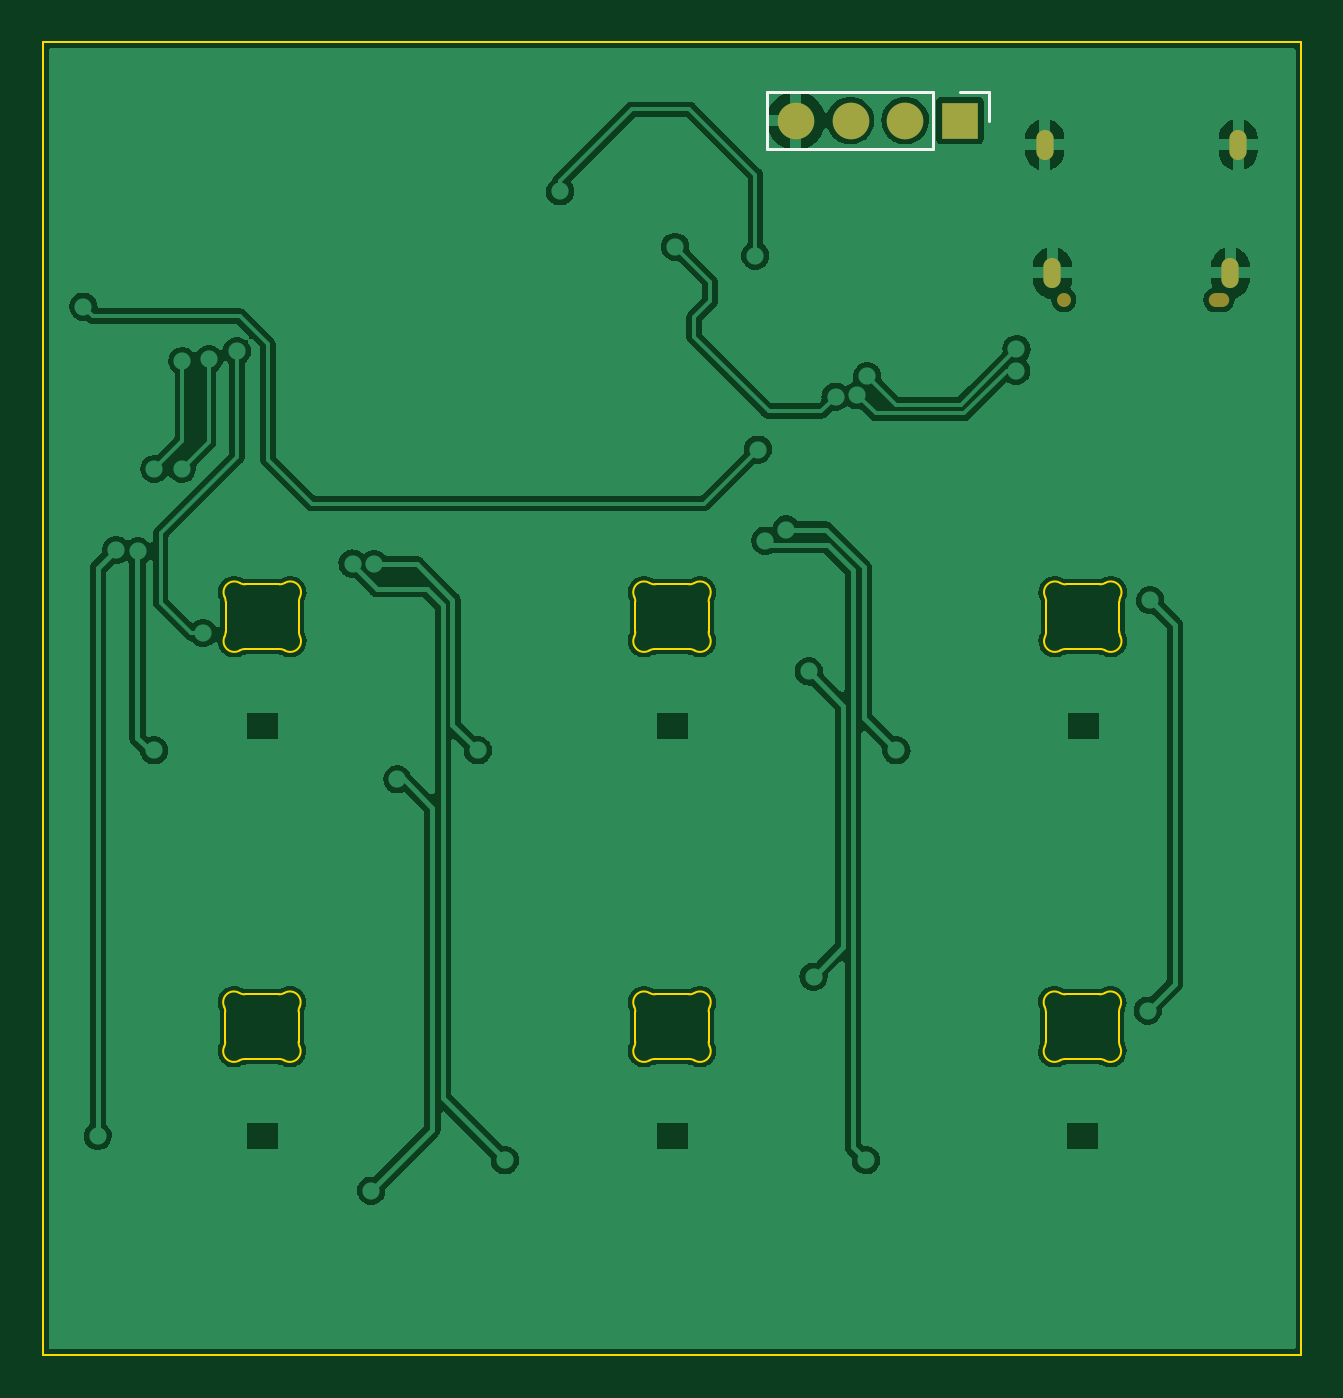
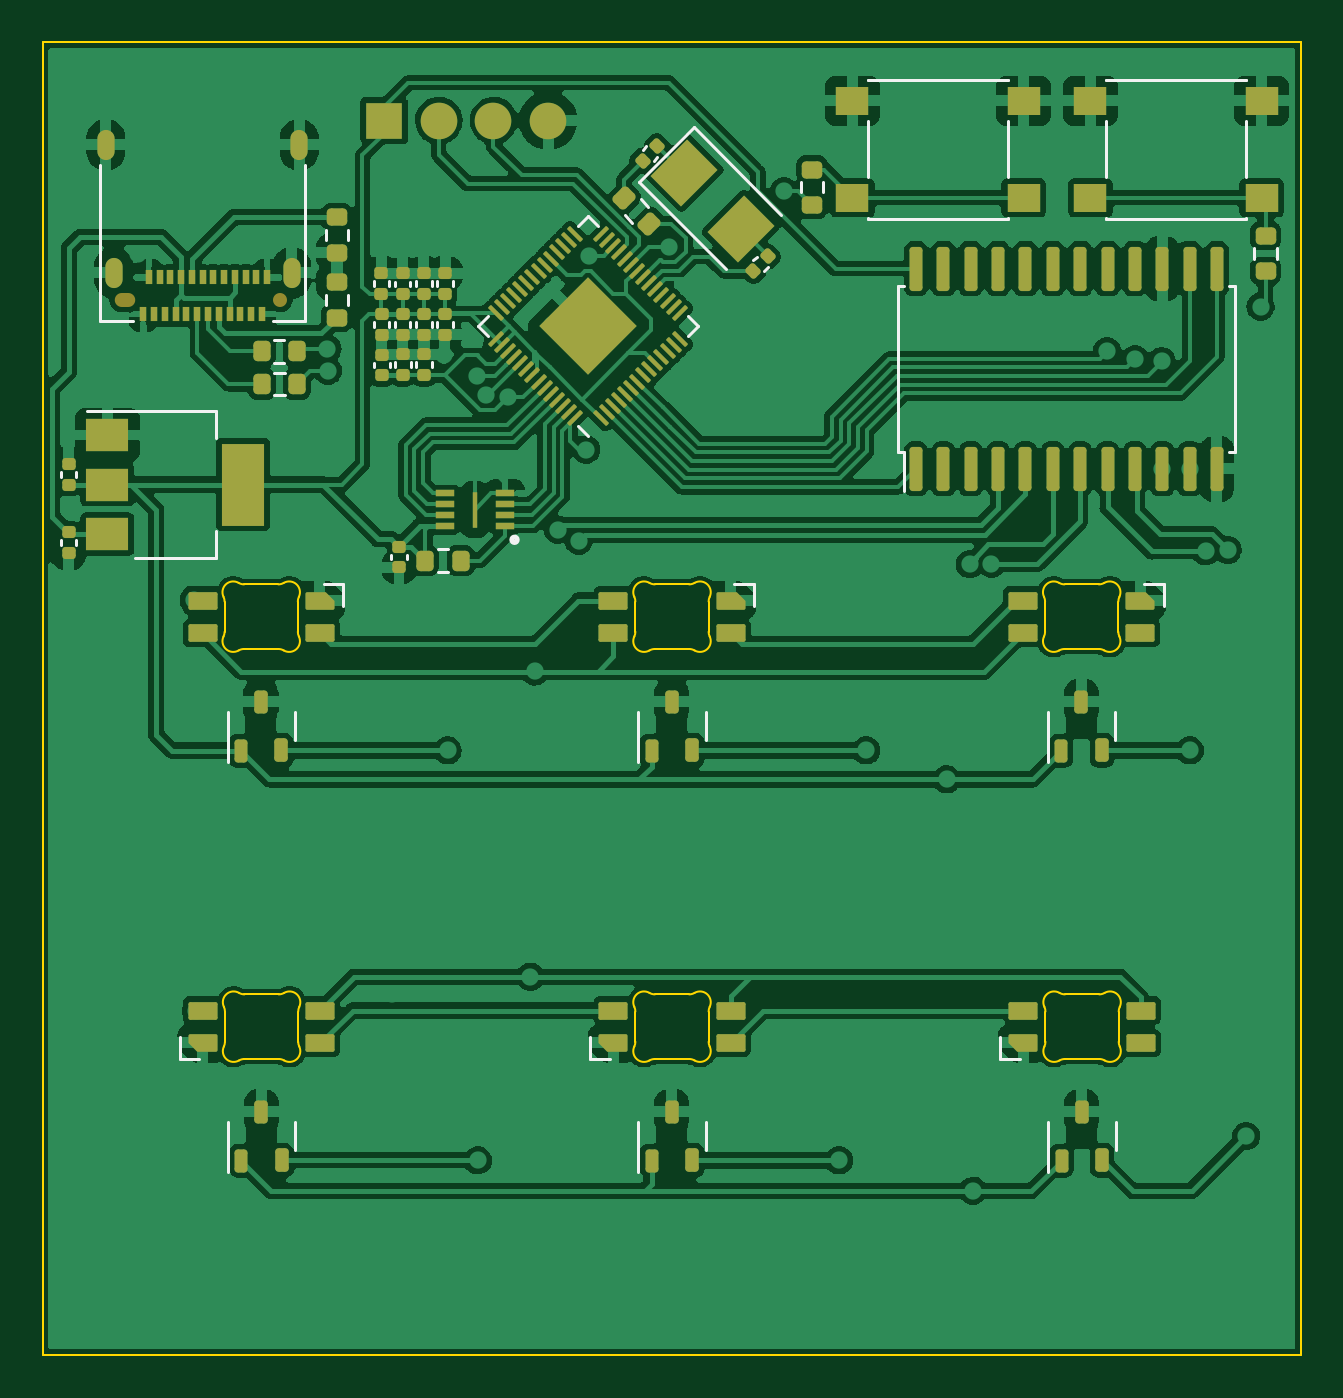
Circuit board: 9 layer files. Board 58.4 x 61.0 mm.
- bottom_copper: macropad-B_Cu.gbr (292461 bytes)
- bottom_mask: macropad-B_Mask.gbr (10543 bytes)
- paste: macropad-B_Paste.gbr (10249 bytes)
- bottom_silk: macropad-B_Silkscreen.gbr (7502 bytes)
- outline: macropad-Edge_Cuts.gbr (7741 bytes)
- top_copper: macropad-F_Cu.gbr (139752 bytes)
- top_mask: macropad-F_Mask.gbr (896 bytes)
- paste: macropad-F_Paste.gbr (451 bytes)
- top_silk: macropad-F_Silkscreen.gbr (793 bytes)

=== bottom_copper: macropad-B_Cu.gbr (292461 bytes, source omitted) ===
=== bottom_mask: macropad-B_Mask.gbr (10543 bytes, source omitted) ===
=== paste: macropad-B_Paste.gbr (10249 bytes, source omitted) ===
=== bottom_silk: macropad-B_Silkscreen.gbr (7502 bytes, source omitted) ===
=== outline: macropad-Edge_Cuts.gbr (7741 bytes, source omitted) ===
=== top_copper: macropad-F_Cu.gbr (139752 bytes, source omitted) ===
=== top_mask: macropad-F_Mask.gbr ===
%TF.GenerationSoftware,KiCad,Pcbnew,6.0.9*%
%TF.CreationDate,2023-01-02T19:50:32+01:00*%
%TF.ProjectId,macropad,6d616372-6f70-4616-942e-6b696361645f,rev?*%
%TF.SameCoordinates,Original*%
%TF.FileFunction,Soldermask,Top*%
%TF.FilePolarity,Negative*%
%FSLAX46Y46*%
G04 Gerber Fmt 4.6, Leading zero omitted, Abs format (unit mm)*
G04 Created by KiCad (PCBNEW 6.0.9) date 2023-01-02 19:50:32*
%MOMM*%
%LPD*%
G01*
G04 APERTURE LIST*
%ADD10R,1.700000X1.700000*%
%ADD11O,1.700000X1.700000*%
%ADD12O,0.950000X0.650000*%
%ADD13C,0.650000*%
%ADD14O,0.800000X1.400000*%
G04 APERTURE END LIST*
D10*
%TO.C,J1*%
X164258551Y-76090737D03*
D11*
X161718551Y-76090737D03*
X159178551Y-76090737D03*
X156638551Y-76090737D03*
%TD*%
D12*
%TO.C,J2*%
X176284217Y-84409247D03*
D13*
X169084217Y-84409247D03*
D14*
X177174217Y-77209247D03*
X168194217Y-77209247D03*
X168554217Y-83159247D03*
X176814217Y-83159247D03*
%TD*%
M02*

=== paste: macropad-F_Paste.gbr ===
%TF.GenerationSoftware,KiCad,Pcbnew,6.0.9*%
%TF.CreationDate,2023-01-02T19:50:32+01:00*%
%TF.ProjectId,macropad,6d616372-6f70-4616-942e-6b696361645f,rev?*%
%TF.SameCoordinates,Original*%
%TF.FileFunction,Paste,Top*%
%TF.FilePolarity,Positive*%
%FSLAX46Y46*%
G04 Gerber Fmt 4.6, Leading zero omitted, Abs format (unit mm)*
G04 Created by KiCad (PCBNEW 6.0.9) date 2023-01-02 19:50:32*
%MOMM*%
%LPD*%
G01*
G04 APERTURE LIST*
G04 APERTURE END LIST*
M02*

=== top_silk: macropad-F_Silkscreen.gbr ===
%TF.GenerationSoftware,KiCad,Pcbnew,6.0.9*%
%TF.CreationDate,2023-01-02T19:50:32+01:00*%
%TF.ProjectId,macropad,6d616372-6f70-4616-942e-6b696361645f,rev?*%
%TF.SameCoordinates,Original*%
%TF.FileFunction,Legend,Top*%
%TF.FilePolarity,Positive*%
%FSLAX46Y46*%
G04 Gerber Fmt 4.6, Leading zero omitted, Abs format (unit mm)*
G04 Created by KiCad (PCBNEW 6.0.9) date 2023-01-02 19:50:32*
%MOMM*%
%LPD*%
G01*
G04 APERTURE LIST*
%ADD10C,0.120000*%
G04 APERTURE END LIST*
D10*
%TO.C,J1*%
X162988551Y-77420737D02*
X155308551Y-77420737D01*
X164258551Y-74760737D02*
X165588551Y-74760737D01*
X155308551Y-74760737D02*
X155308551Y-77420737D01*
X162988551Y-74760737D02*
X162988551Y-77420737D01*
X165588551Y-74760737D02*
X165588551Y-76090737D01*
X162988551Y-74760737D02*
X155308551Y-74760737D01*
%TD*%
M02*
